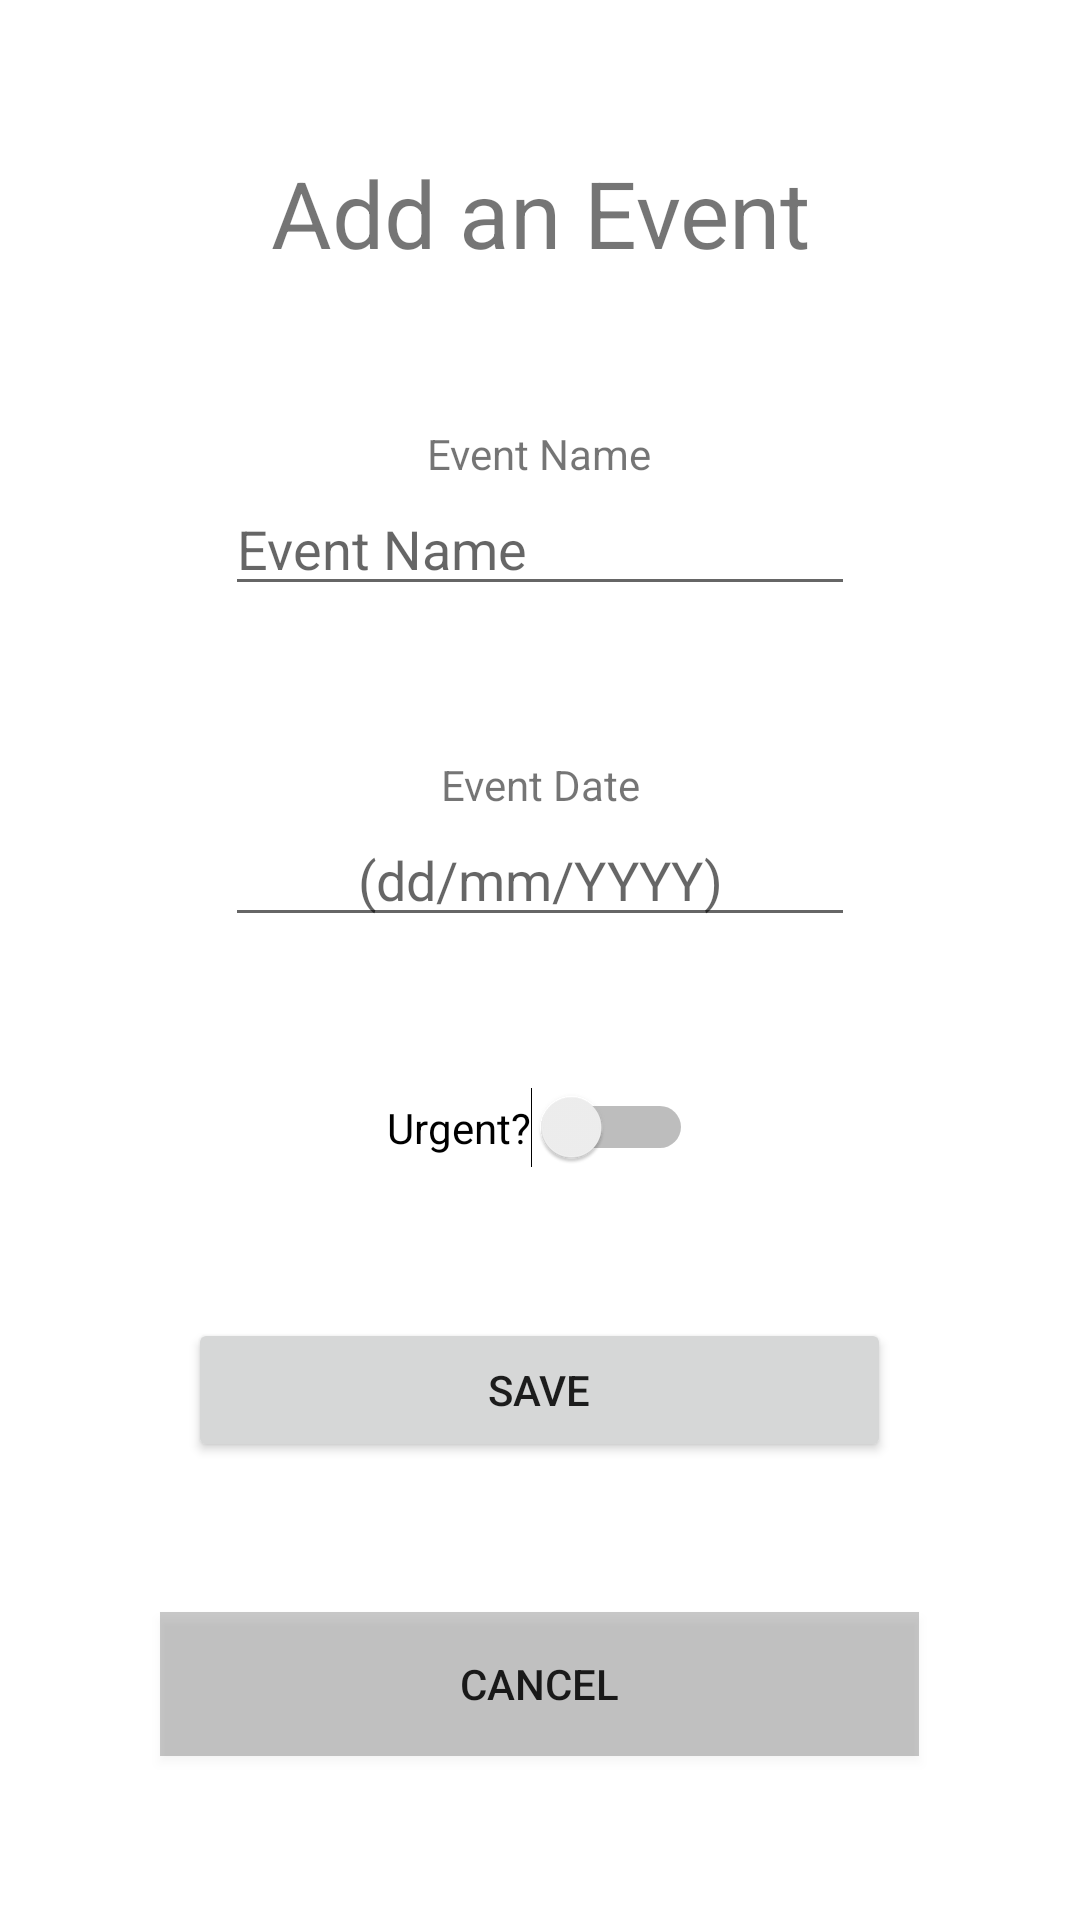

Layout XML and referenced resources for this Android screen:
<!-- AndroidManifest.xml: application theme Theme.Todo2 -->
<!-- res/layout/activity_add_item.xml -->
<?xml version="1.0" encoding="utf-8"?>
<androidx.constraintlayout.widget.ConstraintLayout xmlns:android="http://schemas.android.com/apk/res/android"
    xmlns:app="http://schemas.android.com/apk/res-auto"
    xmlns:tools="http://schemas.android.com/tools"
    android:layout_width="match_parent"
    android:layout_height="match_parent"
    tools:context=".AddItemActivity">

    <LinearLayout
        android:layout_width="match_parent"
        android:layout_height="match_parent"
        android:layout_margin="0dp"
        android:gravity="center_horizontal"
        android:orientation="vertical">

        <TextView
            android:id="@+id/titleTextView"
            android:layout_width="wrap_content"
            android:layout_height="wrap_content"
            android:gravity="center"
            android:text="Add an Event"
            android:textSize="15pt"
            android:layout_marginTop="50dp"
            app:layout_constraintTop_toTopOf="parent"
            />




        <LinearLayout
            android:id="@+id/linear2"
            android:layout_marginTop="50dp"
            android:orientation="vertical"
            android:layout_width="wrap_content"
            android:layout_height="wrap_content"
            app:layout_constraintTop_toBottomOf="@+id/textView">

            <TextView
                android:layout_width="wrap_content"
                android:layout_height="wrap_content"
                android:layout_gravity="center"
                android:gravity="center"
                android:text="Event Name" />

            <EditText
                android:id="@+id/editTextName"
                android:layout_width="wrap_content"
                android:layout_height="wrap_content"
                android:ems="10"
                android:inputType="textPersonName"
                app:layout_constraintTop_toBottomOf="@+id/textView"
                android:hint="Event Name"
                />

        </LinearLayout>



        <LinearLayout
            android:id="@+id/linear1"
            android:layout_marginTop="50dp"
            android:orientation="vertical"
            android:layout_width="wrap_content"
            android:layout_height="wrap_content"
            app:layout_constraintTop_toBottomOf="@+id/editTextName">

            <TextView
                android:layout_width="wrap_content"
                android:layout_height="wrap_content"
                android:layout_gravity="center"
                android:gravity="center"
                android:text="Event Date" />

            <EditText
                android:id="@+id/editTextDate"
                android:gravity="center_horizontal"
                android:layout_width="wrap_content"
                android:layout_height="wrap_content"
                android:layout_gravity="center"
                android:clickable="true"
                android:ems="10"
                android:hint="(dd/mm/YYYY)"
                android:inputType="date"
                android:maxLength="10"
                android:maxLines="1" />

        </LinearLayout>




    <Switch
        android:id="@+id/switch1"
        android:layout_width="wrap_content"
        android:layout_height="wrap_content"
        app:layout_constraintTop_toBottomOf="@+id/linear1"
        android:text="Urgent?"
        android:layout_marginTop="50dp"
         />

    <Button
        android:id="@+id/saveButton"
        android:layout_width="wrap_content"
        android:paddingHorizontal="100dp"
        android:layout_height="wrap_content"
        android:layout_marginTop="50dp"
        app:layout_constraintTop_toBottomOf="@+id/switch1"
        android:text="Save"
         />

        <Button
            android:id="@+id/cancelButton"
            android:layout_width="wrap_content"
            android:paddingHorizontal="100dp"
            android:layout_height="wrap_content"
            android:layout_marginTop="50dp"
            android:background="@color/cardview_shadow_start_color"
            app:layout_constraintTop_toBottomOf="@+id/saveButton"
            android:text="Cancel"
            />

    </LinearLayout>


</androidx.constraintlayout.widget.ConstraintLayout>
<!-- resources referenced by this layout -->
<resources>
  <style name="Theme.Todo2" parent="Theme.MaterialComponents.DayNight.DarkActionBar">
          
          <item name="colorPrimary">@color/purple_500</item>
          <item name="colorPrimaryVariant">@color/purple_700</item>
          <item name="colorOnPrimary">@color/white</item>
          
          <item name="colorSecondary">@color/teal_200</item>
          <item name="colorSecondaryVariant">@color/teal_700</item>
          <item name="colorOnSecondary">@color/black</item>
          
          <item name="android:statusBarColor" tools:targetApi="l">?attr/colorPrimaryVariant</item>
          
      </style>
  <!-- not gathered from this repository: default colours our renderer supplied (Android Studio template values) -->
  <color name="purple_500">#FF6200EE</color>
  <color name="purple_700">#FF3700B3</color>
  <color name="teal_200">#FF03DAC5</color>
  <color name="teal_700">#FF018786</color>
  <color name="black">#FF000000</color>
  <color name="white">#FFFFFFFF</color>
</resources>
